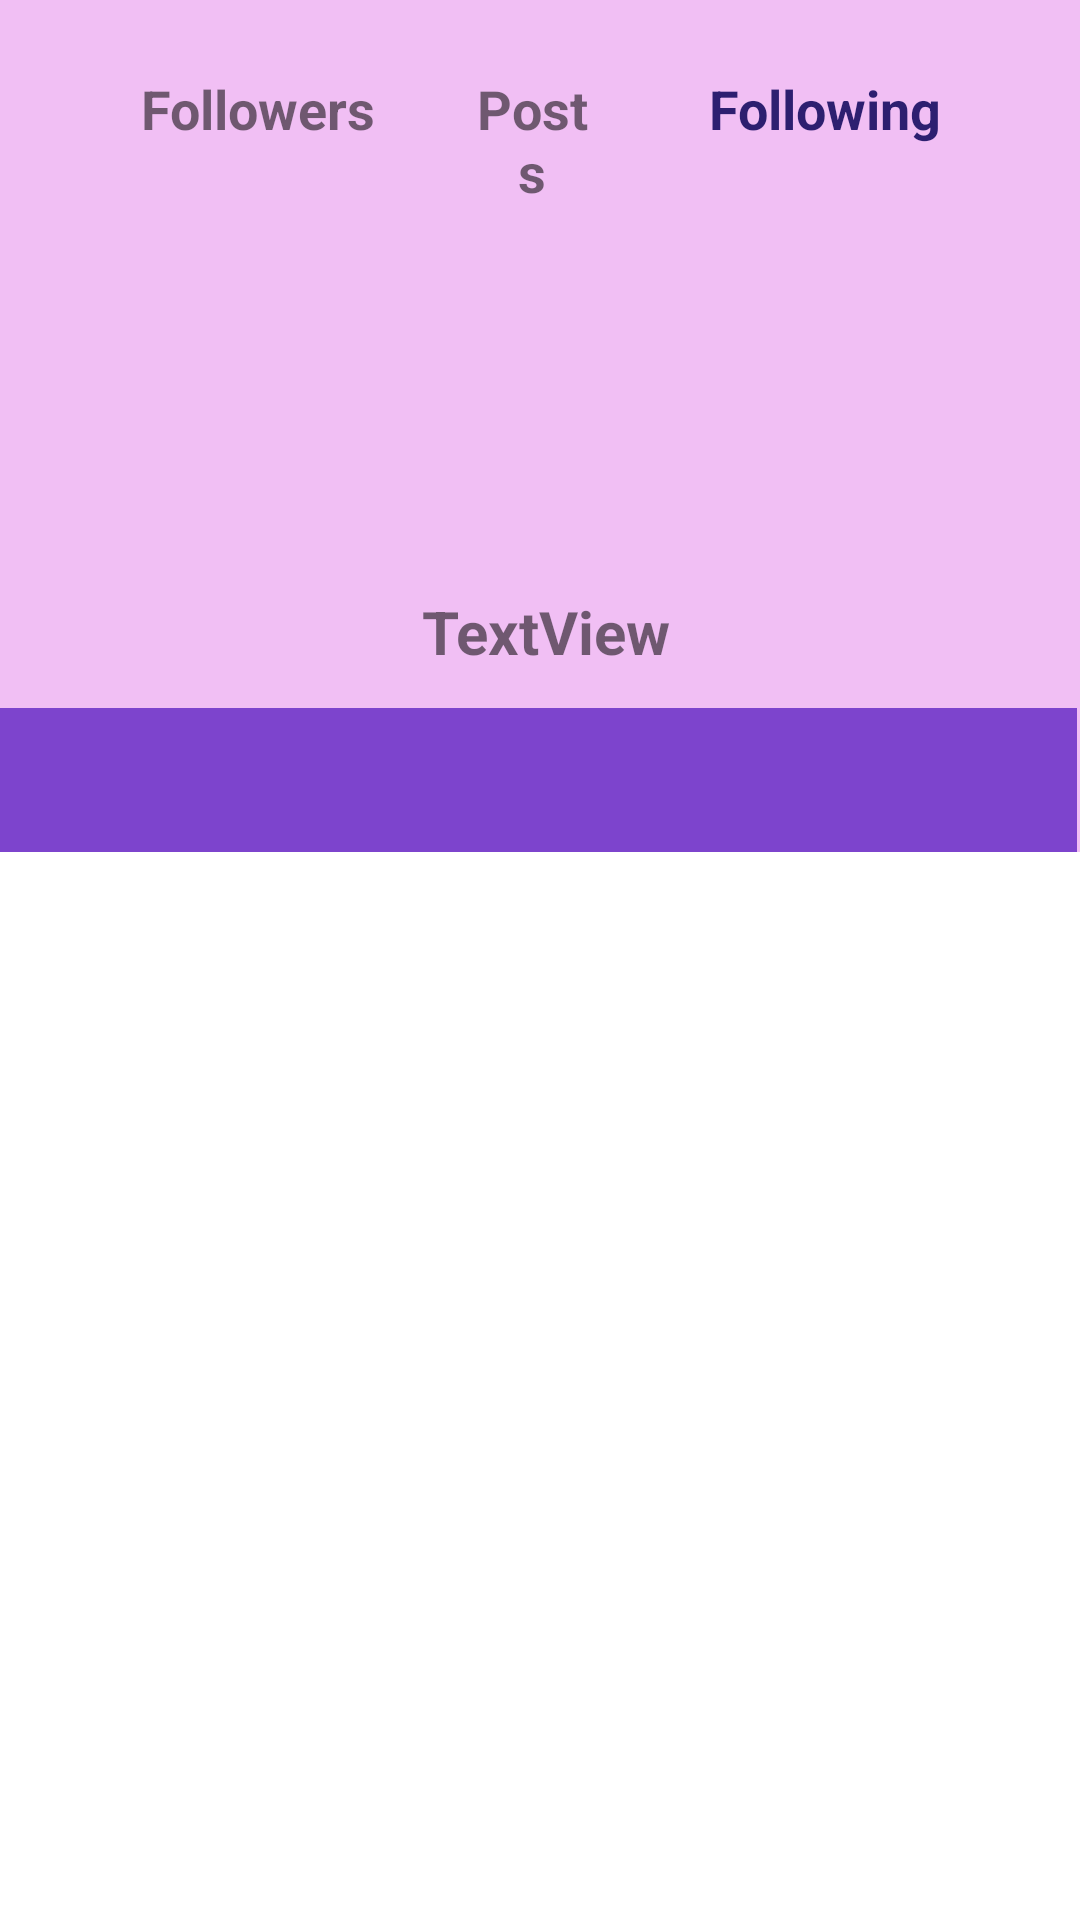

Write the Android layout XML for this screen, with the resource values it uses.
<!-- AndroidManifest.xml: application theme Theme.PROJECTVIOLET -->
<!-- res/layout/fragment_profile.xml -->
<?xml version="1.0" encoding="utf-8"?>
<RelativeLayout
    xmlns:android="http://schemas.android.com/apk/res/android"
    xmlns:app="http://schemas.android.com/apk/res-auto"
    xmlns:tools="http://schemas.android.com/tools"
    android:layout_width="match_parent"
    android:layout_height="match_parent"
    android:background="#F1BFF4"
    tools:context=".fragments.ProfileFragment">


    <TextView
        android:id="@+id/tvFollowingNumber"
        android:layout_width="81dp"
        android:layout_height="64dp"
        android:layout_below="@+id/tvFollowingTitle"
        android:layout_alignParentEnd="true"
        android:layout_marginTop="-42dp"
        android:layout_marginEnd="43dp"
        android:clickable="true"
        android:gravity="bottom|center"
        android:textSize="16sp"
        tools:text="textview"
        android:focusable="true" />

    <TextView
        android:id="@+id/tvPostsNumber"
        android:layout_width="wrap_content"
        android:layout_height="66dp"
        android:layout_below="@+id/tvPostsTitle"
        android:layout_alignParentStart="true"
        android:layout_alignParentEnd="true"
        android:layout_marginStart="153dp"
        android:layout_marginTop="-43dp"
        android:layout_marginEnd="154dp"
        android:gravity="bottom|center"
        android:textSize="16sp"
        tools:text="textview" />

    <TextView
        android:id="@+id/tvFollowersNumber"
        android:layout_width="80dp"
        android:layout_height="61dp"
        android:layout_below="@+id/tvFollowersTitle"
        android:layout_alignParentStart="true"
        android:layout_marginStart="46dp"
        android:layout_marginTop="-37dp"
        android:clickable="true"
        android:focusable="true"
        android:foregroundGravity="center"
        android:gravity="bottom|center"
        android:textSize="16sp"
        tools:text="textview" />

    <TextView
        android:id="@+id/tvFollowingTitle"
        android:layout_width="wrap_content"
        android:layout_height="wrap_content"
        android:layout_alignParentTop="true"
        android:layout_alignParentEnd="true"
        android:layout_marginTop="24dp"
        android:layout_marginEnd="46dp"
        android:gravity="center"
        android:text="Following"
        android:textColor="#2D1F70"
        android:textSize="18sp"
        android:textStyle="bold" />

    <TextView
        android:id="@+id/tvPostsTitle"
        android:layout_width="75dp"
        android:layout_height="wrap_content"
        android:layout_alignParentStart="true"
        android:layout_alignParentTop="true"
        android:layout_alignParentEnd="true"
        android:layout_marginStart="156dp"
        android:layout_marginTop="24dp"
        android:layout_marginEnd="161dp"
        android:gravity="center"
        android:text="Posts"
        android:textSize="18sp"
        android:textStyle="bold" />

    <ImageView
        android:id="@+id/ivProfilePicProfile"
        android:layout_width="110dp"
        android:layout_height="112dp"
        android:layout_alignParentStart="true"
        android:layout_alignParentTop="true"
        android:layout_alignParentEnd="true"
        android:layout_marginStart="147dp"
        android:layout_marginTop="80dp"
        android:layout_marginEnd="147dp"
        android:src="@drawable/ic_baseline_person_24" />

    <ImageButton
        android:visibility="gone"
        android:id="@+id/ibLogout"
        android:layout_width="wrap_content"
        android:layout_height="wrap_content"
        android:layout_alignParentStart="true"
        android:layout_alignParentTop="true"
        android:layout_marginStart="317dp"
        android:layout_marginTop="101dp"
        android:src="@android:drawable/ic_delete" />

    <TextView
        android:id="@+id/tvUsernameProfile"
        android:layout_width="211dp"
        android:layout_height="wrap_content"
        android:layout_below="@+id/ivProfilePicProfile"
        android:layout_alignParentStart="true"
        android:layout_alignParentEnd="true"
        android:layout_marginStart="102dp"
        android:layout_marginTop="5dp"
        android:layout_marginEnd="98dp"
        android:gravity="center"
        android:text="TextView"
        android:textSize="20sp"
        android:textStyle="bold" />

    <TextView
        android:id="@+id/tvFollowersTitle"
        android:layout_width="wrap_content"
        android:layout_height="wrap_content"
        android:layout_alignParentStart="true"
        android:layout_alignParentTop="true"
        android:layout_marginStart="47dp"
        android:layout_marginTop="24dp"
        android:gravity="center"
        android:text="Followers"
        android:textSize="18sp"
        android:textStyle="bold" />




    <com.google.android.material.tabs.TabLayout
        android:id="@+id/sliding_tabs"
        android:layout_width="match_parent"
        android:layout_height="wrap_content"
        android:layout_alignParentStart="true"
        android:layout_alignParentTop="true"
        android:layout_alignParentEnd="true"
        android:layout_marginStart="-1dp"
        android:layout_marginTop="236dp"
        android:layout_marginEnd="1dp"
        android:background="#7D44CD"
        app:tabIconTint="#E6ACE3"
        app:tabRippleColor="#570A53"
        app:tabIndicatorColor="#F475ED"
        app:tabTextColor="#EDB9F8">

    </com.google.android.material.tabs.TabLayout>

    <androidx.viewpager.widget.ViewPager
        android:id="@+id/viewPagerFollows"
        android:layout_width="match_parent"
        android:layout_height="423dp"
        android:layout_below="@+id/sliding_tabs"
        android:layout_alignParentStart="true"
        android:layout_alignParentEnd="true"
        android:layout_alignParentBottom="true"
        android:layout_marginStart="0dp"
        android:layout_marginTop="0dp"
        android:layout_marginEnd="0dp"
        android:layout_marginBottom="0dp"
        android:layout_weight="1"
        android:background="@android:color/white" />

    <ImageButton
        android:visibility="gone"
        android:id="@+id/ibSettingsButton"
        android:layout_width="55dp"
        android:layout_height="51dp"
        android:background="#00000000"
        android:layout_alignParentStart="true"
        android:layout_alignParentTop="true"
        android:layout_marginStart="44dp"
        android:layout_marginTop="127dp"
        android:scaleType="fitCenter"
        android:src="@drawable/ic_settings_filled" />


</RelativeLayout>
<!-- resources referenced by this layout -->
<resources>
  <style name="Theme.PROJECTVIOLET" parent="Theme.MaterialComponents.DayNight.DarkActionBar">
          
          <item name="colorPrimary">@color/purple_500</item>
          <item name="colorPrimaryVariant">@color/purple_700</item>
          <item name="colorOnPrimary">@color/white</item>
          
          <item name="colorSecondary">@color/teal_200</item>
          <item name="colorSecondaryVariant">@color/teal_700</item>
          <item name="colorOnSecondary">@color/black</item>
          
          <item name="android:statusBarColor" tools:targetApi="l">?attr/colorPrimaryVariant</item>
          
          <item name="android:windowAnimationStyle">@style/CustomActivityAnimation</item>
      </style>
  <color name="purple_500">#9300EE</color>
  <color name="purple_700">#7400B3</color>
  <color name="white">#FFFFFFFF</color>
  <color name="teal_200">#FF03DAC5</color>
  <color name="teal_700">#FF018786</color>
  <color name="black">#FF000000</color>
  <style name="CustomActivityAnimation" parent="@android:style/Animation.Activity">
          <item name="android:activityOpenEnterAnimation">@anim/slide_in_right</item>
          <item name="android:activityOpenExitAnimation">@anim/slide_out_left</item>
          <item name="android:activityCloseEnterAnimation">@anim/slide_in_left</item>
          <item name="android:activityCloseExitAnimation">@anim/slide_out_right</item>
      </style>
</resources>
